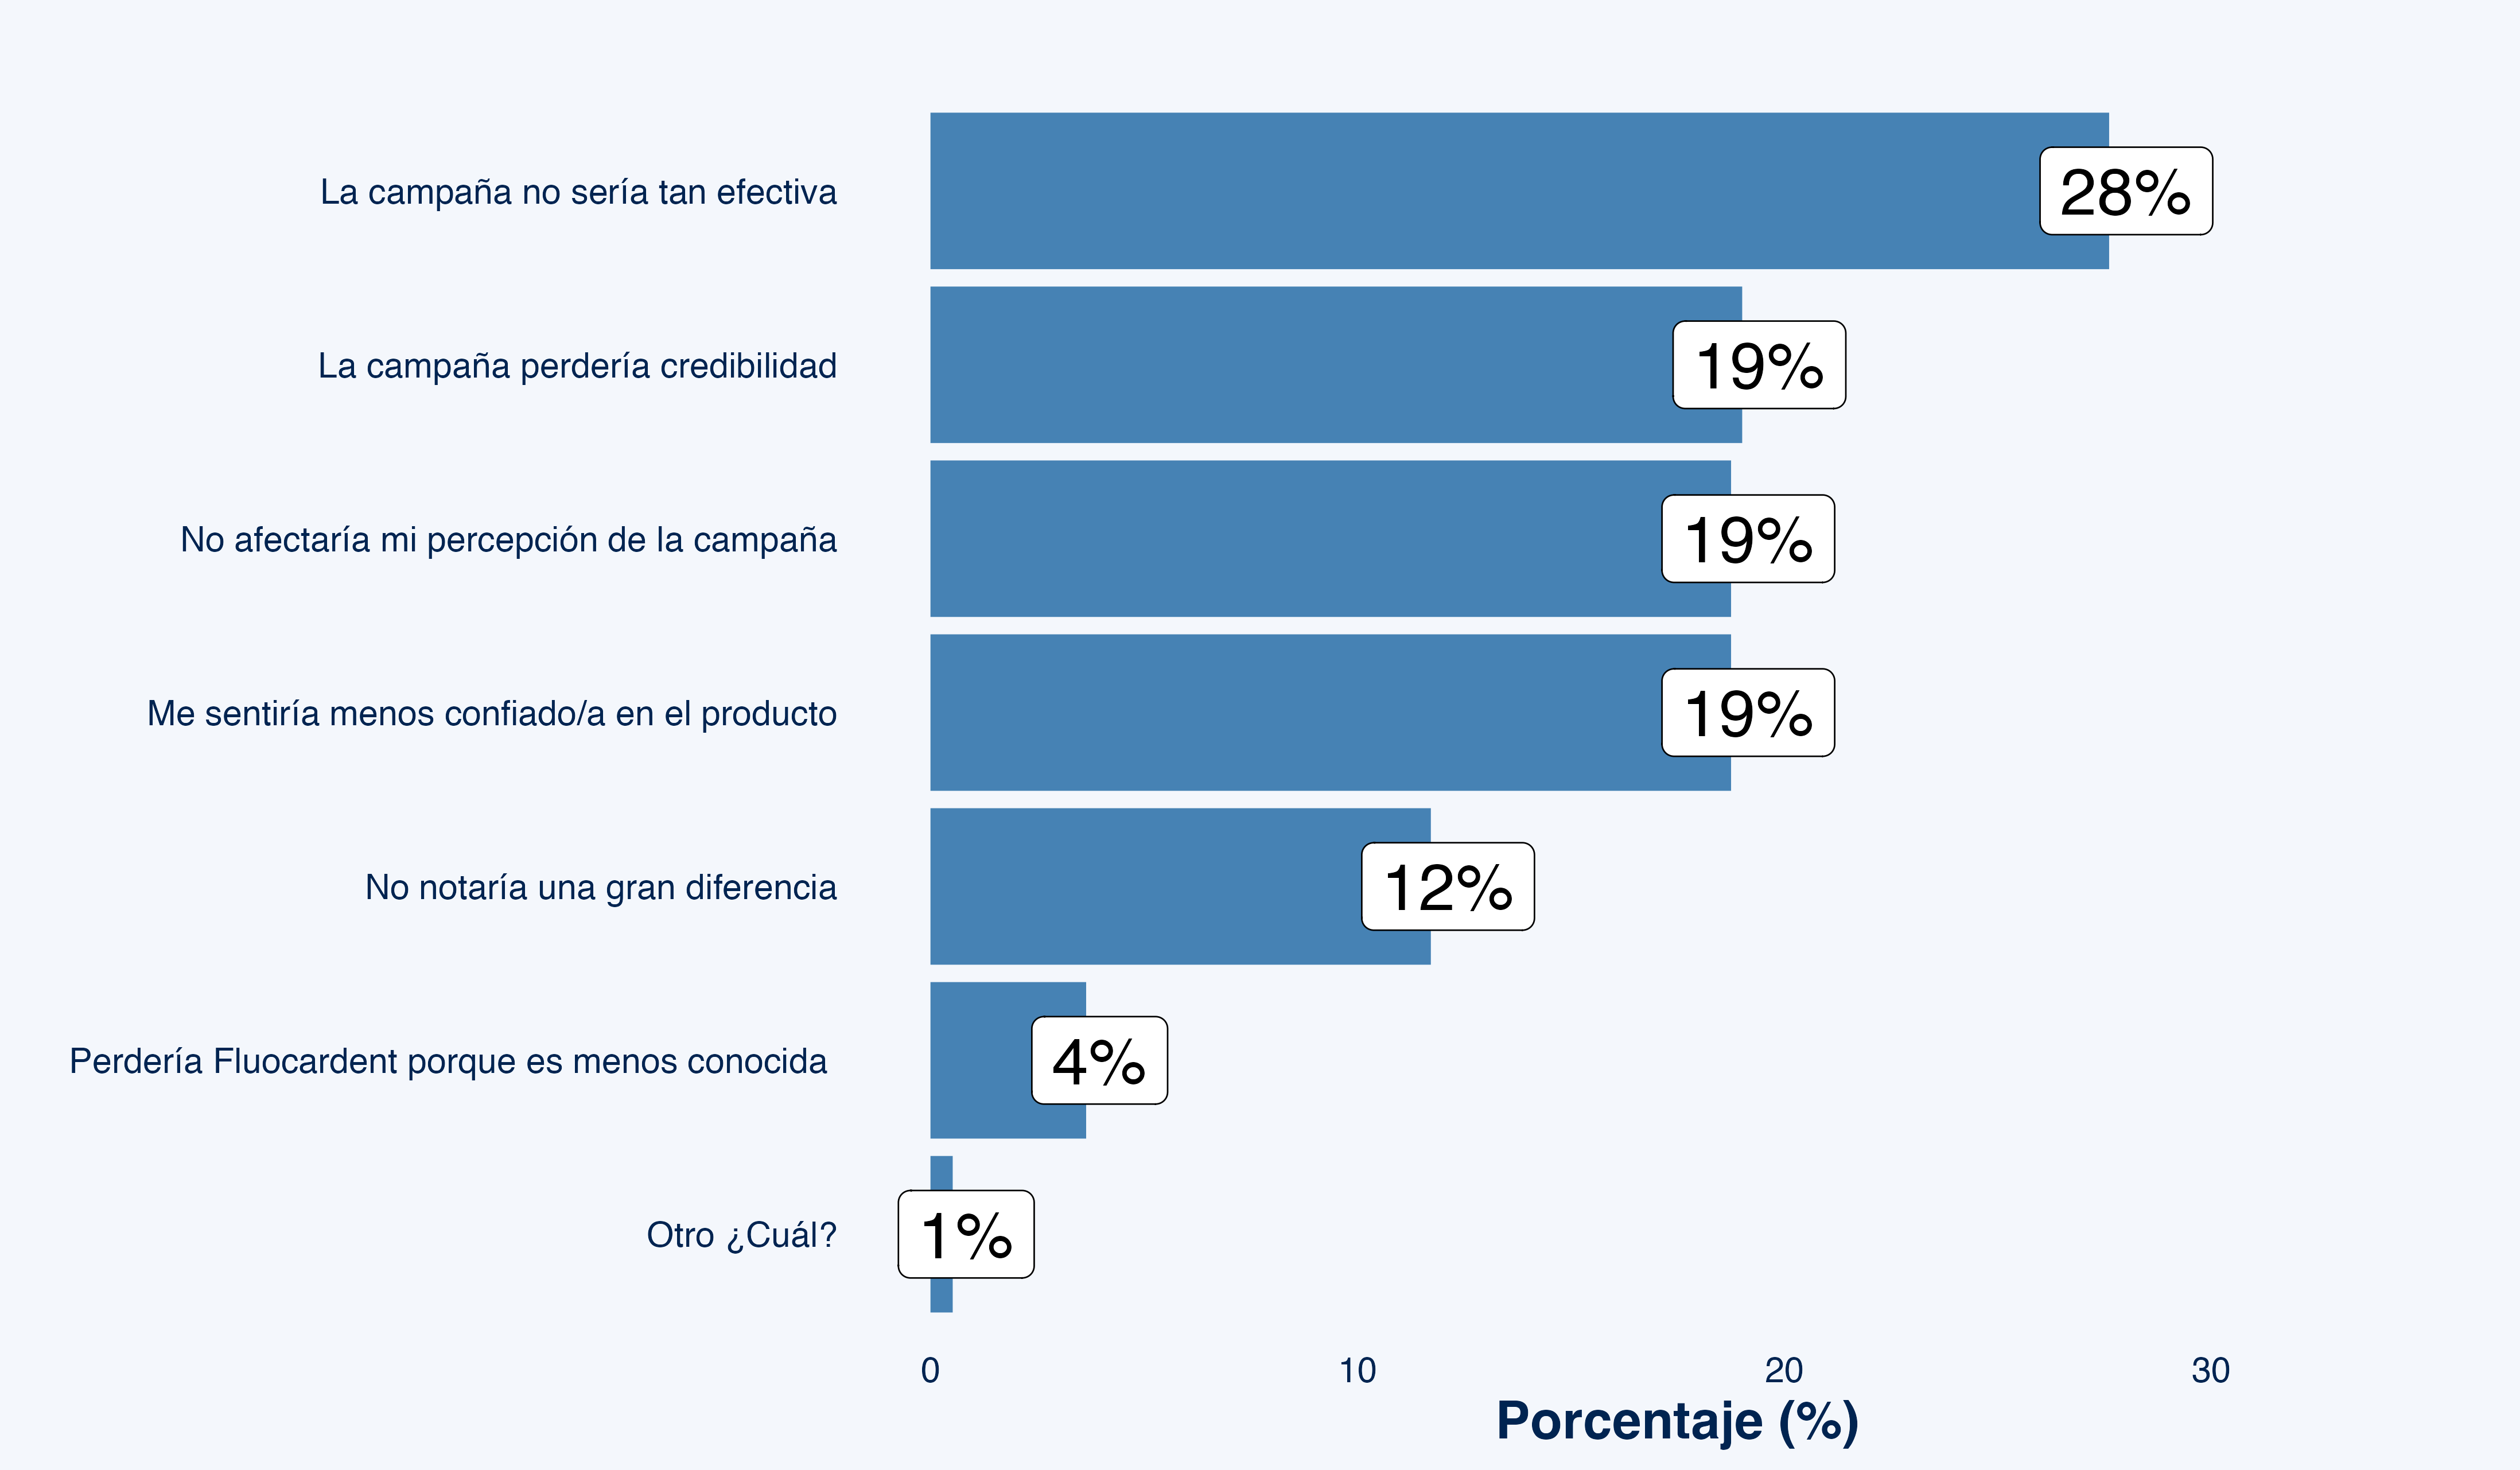

The data file committed next to this chart (first rows):
, Variable, Categoria, Frecuencia, Porcentaje
1, Q42, La campaña no sería tan efectiva, 106, 27.6
2, Q42, La campaña perdería credibilidad, 73, 19.01
3, Q42, Me sentiría menos confiado/a en el produ…, 72, 18.75
4, Q42, No afectaría mi percepción de la campaña, 72, 18.75
5, Q42, No notaría una gran diferencia, 45, 11.72
6, Q42, Otro ¿Cuál?, 2, 0.5208
7, Q42, Perdería Fluocardent porque es menos con…, 14, 3.646
